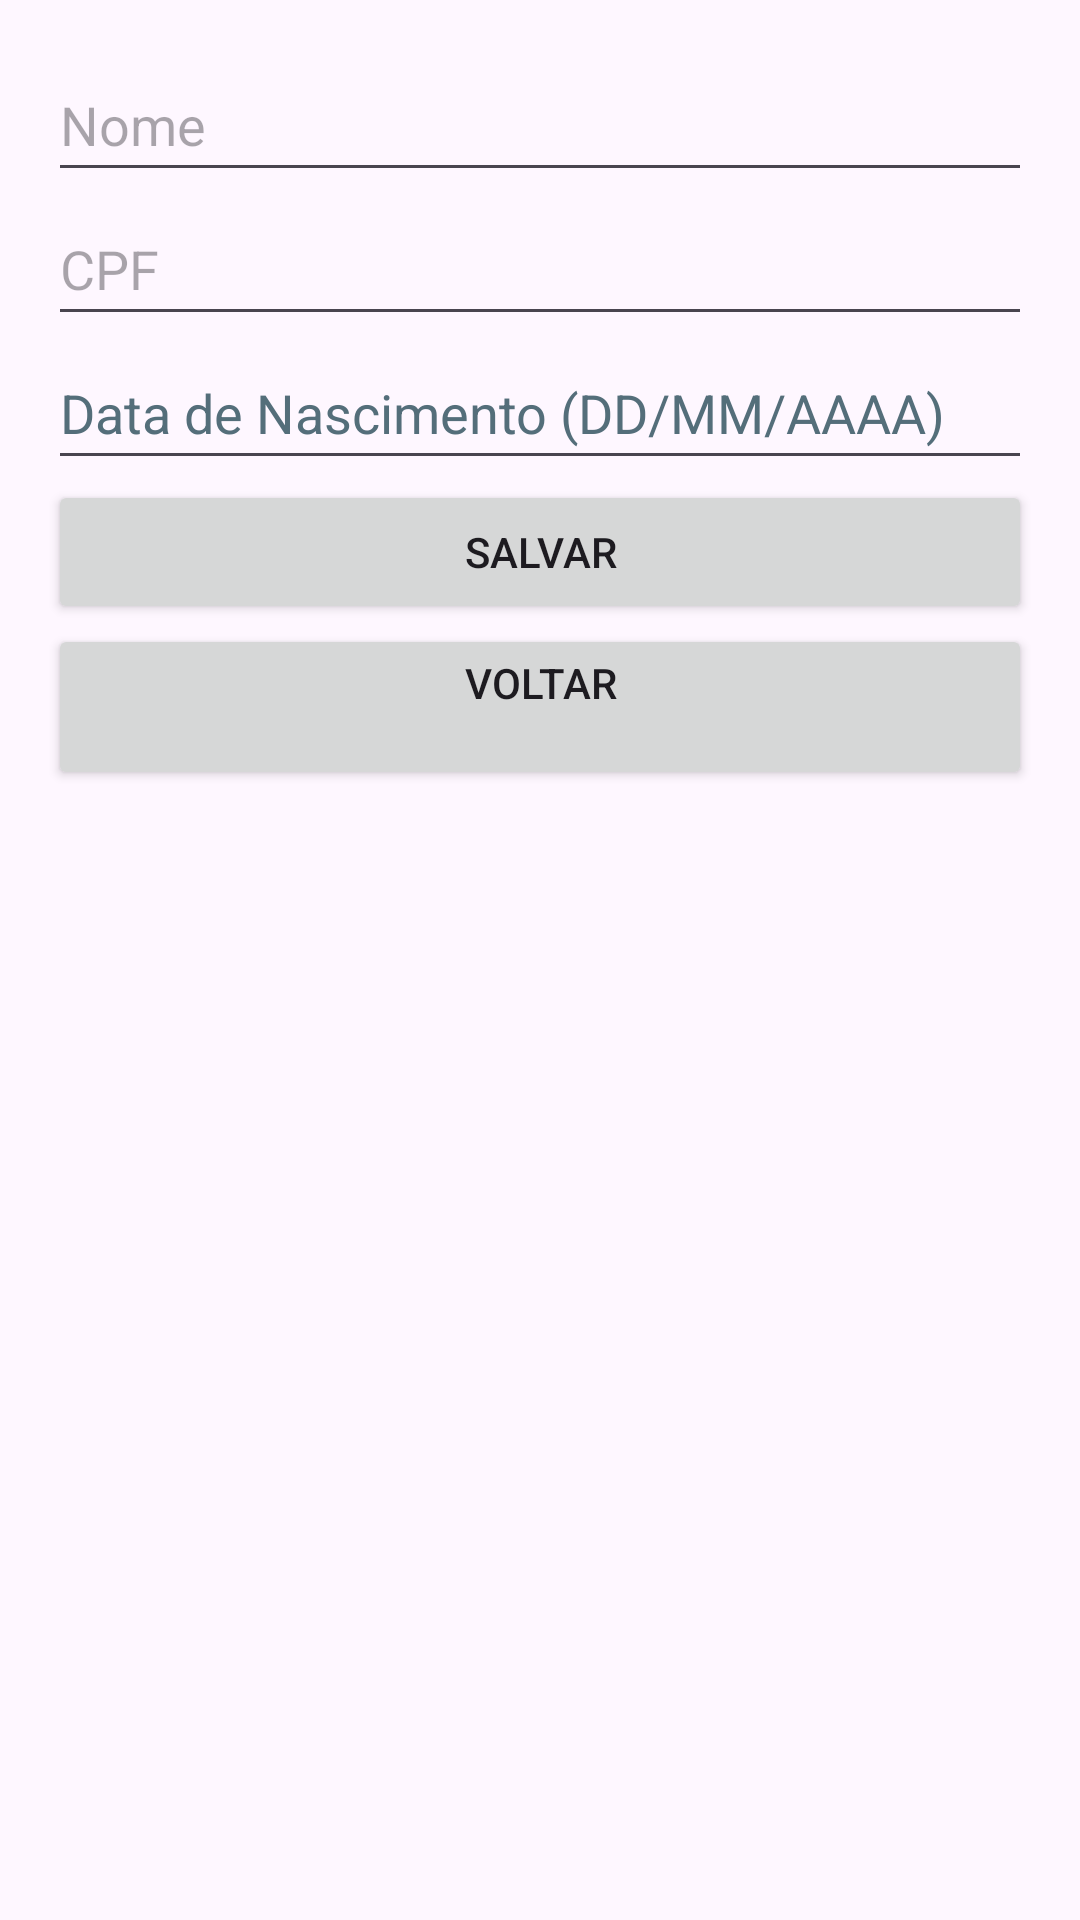

Write the Android layout XML for this screen, with the resource values it uses.
<!-- AndroidManifest.xml: application theme Theme.SalarioFamilia -->
<!-- res/layout/activity_add_beneficiary.xml -->
<?xml version="1.0" encoding="utf-8"?>
<LinearLayout xmlns:android="http://schemas.android.com/apk/res/android"
    android:layout_width="match_parent"
    android:layout_height="match_parent"
    android:orientation="vertical"
    android:id="@+id/AddBeneficiaryActivity"
    android:padding="16dp">

    
    <ImageView
        android:id="@+id/imageView"
        android:layout_width="match_parent"
        android:layout_height="wrap_content"
        android:contentDescription="@string/logo"
        android:src="@drawable/img"
        android:scaleType="centerCrop" />

    <EditText
        android:id="@+id/editTextNome"
        android:layout_width="match_parent"
        android:layout_height="wrap_content"
        android:hint="@string/nome"
        android:importantForAutofill="no"
        android:inputType="text"
        android:minHeight="48dp" />

    <EditText
        android:id="@+id/editTextCPF"
        android:layout_width="match_parent"
        android:layout_height="wrap_content"
        android:hint="@string/cpf"
        android:importantForAutofill="no"
        android:inputType="number"
        android:minHeight="48dp" />

    <EditText
        android:id="@+id/editTextDataNascimento"
        android:layout_width="match_parent"
        android:layout_height="wrap_content"
        android:hint="@string/data_de_nascimento_dd_mm_aaaa"
        android:importantForAutofill="no"
        android:inputType="date"
        android:minHeight="48dp"
        android:textColorHint="#546E7A" />

    <Button
        android:id="@+id/buttonSalvar"
        android:layout_width="match_parent"
        android:layout_height="wrap_content"
        android:text="@string/salvar" />

    <Button
        android:id="@+id/buttonVoltar"
        android:layout_width="match_parent"
        android:layout_height="wrap_content"
        android:text="@string/voltar" />

</LinearLayout>
<!-- resources referenced by this layout -->
<resources>
  <string name="cpf">CPF</string>
  <string name="data_de_nascimento_dd_mm_aaaa">Data de Nascimento (DD/MM/AAAA)</string>
  <string name="logo">logo</string>
  <string name="nome">Nome</string>
  <string name="salvar">Salvar</string>
  <string name="voltar">Voltar\n</string>
  <style name="Theme.SalarioFamilia" parent="Base.Theme.SalarioFamilia" />
  <style name="Base.Theme.SalarioFamilia" parent="Theme.Material3.DayNight.NoActionBar">
          
          
      </style>
</resources>
